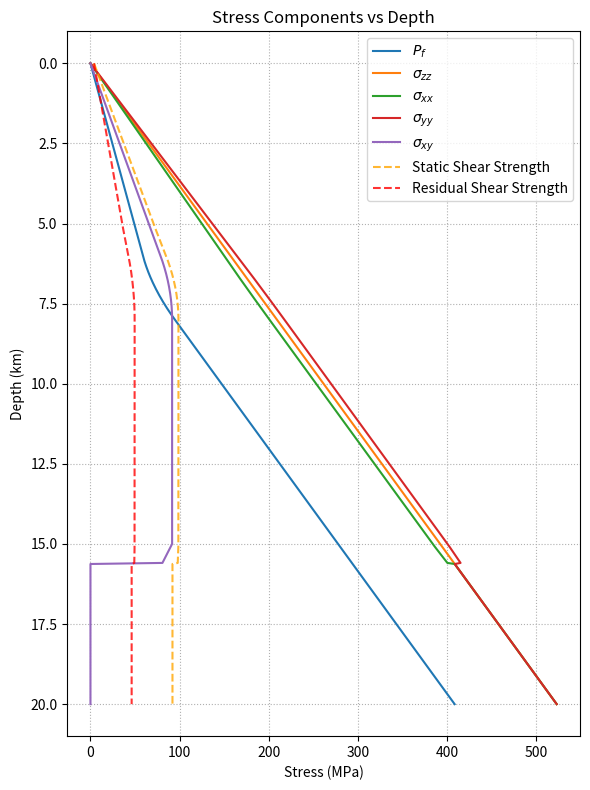
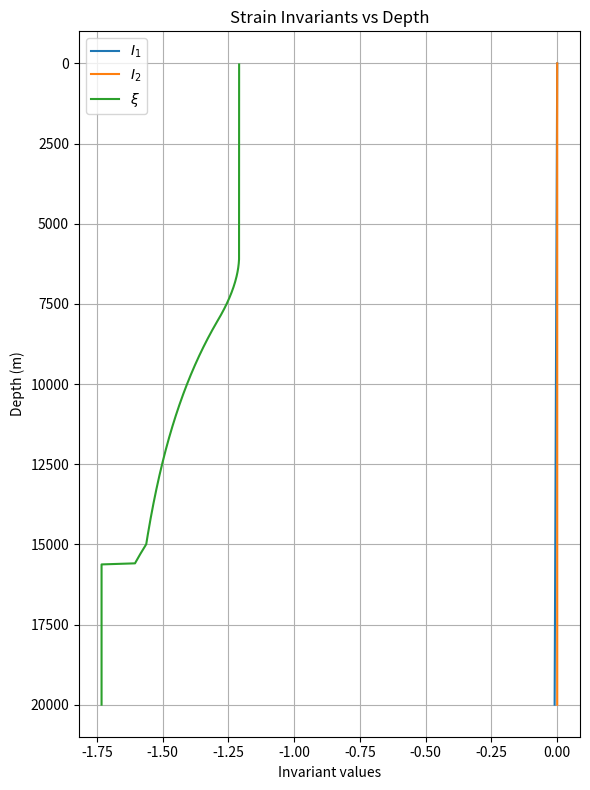

The matplotlib source for these figures, in order:
"""Enhanced pore‑pressure and stress profile with a depth‑dependent transition.

Between depths A and B (m), the vertical pore‑pressure gradient switches smoothly
from hydrostatic (density_fluid · g) to lithostatic/over‑pressure (rho · g).
Below B the over‑pressured gradient is retained.  All other stress components
follow the same empirical relationships defined in the original *plotsts.py*:

    σ_xx = b_xx (σ_zz + P_f) − P_f
    σ_yy = b_yy (σ_zz + P_f) − P_f
    σ_xy = b_xy (σ_zz + P_f)

with coefficients valid down to 15.6 km.  Cohesion, static, and residual
strengths are computed exactly as before.

Edit the constants under “USER‑PARAMETERS” to suit your model.
"""

from __future__ import annotations

import numpy as np
import matplotlib.pyplot as plt

# -------------------------------------------------------------------
# USER‑PARAMETERS
# -------------------------------------------------------------------
A = 6_000.0      # (m) depth where the transition *begins*
B = 8_000.0     # (m) depth where the transition *ends*
z_max = 20_000.0 # (m) modelling depth
n_pts = 600      # number of depth samples

density_fluid = 1_000.0   # (kg/m³) pore‑fluid density
rho           = 2_670.0   # (kg/m³) bulk rock density (lithostatic)
g             = 9.8       # (m/s²) gravitational acceleration

# Stress coefficients (unchanged)
b_xx = 0.926793
b_yy = 1.073206
b_xy = -0.8

# Friction & cohesion parameters (unchanged)
mu_s = 0.8           # static friction coefficient
mu_d = 0.4            # dynamic / residual friction coefficient
c0   = 0.4e6          # Pa, cohesion at 0–4 km
dc_dz = 0.00072e6    # Pa/m, cohesion gradient up to 4 km

# -------------------------------------------------------------------
# DEPTH GRID
# -------------------------------------------------------------------
depths = np.linspace(0.0, z_max, n_pts)  # positive downward (m)

# -------------------------------------------------------------------
# PORE PRESSURE (piecewise‑analytic)
# -------------------------------------------------------------------
delta_rho = rho - density_fluid  # density contrast

Pf = np.empty_like(depths)

# Region 1: Hydrostatic above A
mask1 = depths <= A
Pf[mask1] = density_fluid * g * depths[mask1]

# Region 2: Linear‑gradient transition A < z ≤ B
mask2 = (depths > A) & (depths <= B)
z2 = depths[mask2]
Pf_A = density_fluid * g * A
Pf[mask2] = Pf_A + g * (
    density_fluid * (z2 - A) +
    0.5 * delta_rho * (z2 - A) ** 2 / (B - A)
)

# Region 3: Over‑pressured below B
mask3 = depths > B
z3 = depths[mask3]
Pf_B = density_fluid * g * B + 0.5 * g * delta_rho * (B - A)
Pf[mask3] = Pf_B + rho * g * (z3 - B)

# -------------------------------------------------------------------
# VERTICAL STRESS (compression negative)
# -------------------------------------------------------------------
sigma_zz = -rho * g * depths

# -------------------------------------------------------------------
# HORIZONTAL & SHEAR STRESSES (same empirical relations)
# -------------------------------------------------------------------
# Piecewise definitions
# Define tapering coefficient Omega(depth)
Omega = np.ones_like(depths)
Omega[(depths > 15000) & (depths <= 20000)] = (20000 - depths[(depths > 15000) & (depths <= 20000)]) / 5000
Omega[depths > 20000] = 0.0

# Piecewise definitions with tapering applied to deviatoric stress
sigma_xx = np.where(depths <= 15600, Omega * (b_xx * (sigma_zz + Pf) - Pf) + (1 - Omega) * sigma_zz, sigma_zz)
sigma_yy = np.where(depths <= 15600, Omega * (b_yy * (sigma_zz + Pf) - Pf) + (1 - Omega) * sigma_zz, sigma_zz)
sigma_xy = np.where(depths <= 15600, Omega * (b_xy * (sigma_zz + Pf)), 0.0)

# -------------------------------------------------------------------
# COHESION (piecewise as before)
# -------------------------------------------------------------------
mask_cohesion = depths <= 5_000.0
c = np.where(mask_cohesion,
             c0 + dc_dz * (5_000.0 - depths),
             c0)

# -------------------------------------------------------------------
# SHEAR STRENGTHS
# -------------------------------------------------------------------
static_shear_strength    = c + np.abs(mu_s * (sigma_yy + Pf))
residual_shear_strength  = c + np.abs(mu_d * (sigma_yy + Pf))

# -------------------------------------------------------------------
# PLOT
# -------------------------------------------------------------------
plt.figure(figsize=(6, 8))
plt.plot(Pf        / 1e6, depths / 1e3, label=r'$P_f$')
plt.plot(np.abs(sigma_zz) / 1e6, depths / 1e3, label=r'$\sigma_{zz}$')
plt.plot(np.abs(sigma_xx) / 1e6, depths / 1e3, label=r'$\sigma_{xx}$')
plt.plot(np.abs(sigma_yy) / 1e6, depths / 1e3, label=r'$\sigma_{yy}$')
plt.plot(sigma_xy        / 1e6, depths / 1e3, label=r'$\sigma_{xy}$')
plt.plot(static_shear_strength   / 1e6, depths / 1e3,
         label='Static Shear Strength', linestyle='--', color='orange', alpha=0.8)
plt.plot(residual_shear_strength / 1e6, depths / 1e3,
         label='Residual Shear Strength', linestyle='--', color='red', alpha=0.8)

plt.gca().invert_yaxis()
plt.ylabel('Depth (km)')
plt.xlabel('Stress (MPa)')
plt.title('Stress Components vs Depth')
plt.legend(loc='best')
plt.grid(True, which='both', linestyle=':')
plt.tight_layout()
plt.savefig('stress_components_vs_depth.png', dpi=300)
plt.show()

# Elastic constants
mu = 32.04e9              # shear modulus (Pa)
lmbda = 32.04e9           # Lame's first parameter (Pa)
# ------------------------
# Compute Strains
# ------------------------
# Assemble stress tensor components
stress = np.zeros((len(depths), 3, 3))
stress[:, 0, 0] = sigma_xx
stress[:, 1, 1] = sigma_yy
stress[:, 2, 2] = sigma_zz
stress[:, 0, 1] = sigma_xy
stress[:, 1, 0] = sigma_xy

# Inverse Hooke's law: epsilon_ij = 1/(2μ) s_ij - λ/(2μ(3λ+2μ)) s_kk δ_ij
trace_coeff = -lmbda / (2 * mu * (3 * lmbda + 2 * mu))
strain = np.zeros_like(stress)
enum = np.trace(stress, axis1=1, axis2=2)  # vector of s_kk
for i in range(3):
    for j in range(3):
        strain[:, i, j] = stress[:, i, j] / (2 * mu)
for k in range(3):
    strain[:, k, k] += trace_coeff * enum

# Compute invariants: I1, I2, xi
I1 = np.trace(strain, axis1=1, axis2=2)
I2 = np.einsum('nij,nij->n', strain, strain)
xi = I1 / np.sqrt(I2)
# ------------------------
# Plot Strain Invariants
# ------------------------
plt.figure(figsize=(6, 8))
plt.plot(I1, depths, label=r'$I_1$')
plt.plot(I2, depths, label=r'$I_2$')
plt.plot(xi, depths, label=r'$\xi$')
plt.gca().invert_yaxis()
plt.ylabel('Depth (m)')
plt.xlabel('Invariant values')
plt.title('Strain Invariants vs Depth')
plt.legend(loc='best')
plt.grid(True)
plt.tight_layout()
plt.savefig('strain_invariants_vs_depth.png', dpi=300)
plt.show()

# -----------------------------------------------------------
# Principal stresses and maximum-principal orientation (2-D)
# -----------------------------------------------------------
# --- pick the target depth (m) ---------------------------------------------
depth_target = 7500          # 7.5 km

# ---------------------------------------------------------------------------
# Find the row in `depths` that is closest to the target
idx = int(np.argmin(np.abs(depths - depth_target)))
depth_exact = depths[idx]     # the exact depth value in your array

# ----- stresses already computed in your script ----------------------------
sxx = sigma_xx[idx]
syy = sigma_yy[idx]
szz = sigma_zz[idx]
sxy = sigma_xy[idx]
Pf  = Pf[idx]
xi = xi[idx]  # invariant xi at the target depth

# ----- principal stresses & orientation ------------------------------------
s_tensor = np.array([[sxx, sxy],
                     [sxy, syy]])

eigvals, eigvecs = np.linalg.eigh(s_tensor)   # ascending order
s2, s1 = eigvals                              # s1 = major, s2 = minor
θ_deg = np.degrees(np.arctan2(eigvecs[1, 0],   # angle of s1
                              eigvecs[0, 0]))

# ----- report ---------------------------------------------------------------
print(f"Depth (array snap-to):  {depth_exact/1e3:.3f} km")
print(f"Pore-fluid pressure:   {Pf/1e6:8.2f}  MPa")
print(f"szz (vertical):        {szz/1e6:8.2f}  MPa")
print(f"sxx, syy, sxy:         {sxx/1e6:8.2f}, {syy/1e6:8.2f}, {sxy/1e6:8.2f} MPa")
print(f"s1 (major):            {s1/1e6:8.2f}  MPa")
print(f"s2 (minor):            {s2/1e6:8.2f}  MPa")
print(f"Orientation of s1:     {θ_deg:6.2f}°  (CCW from +x)")
print(f"Invariant xi:          {xi:.3f}")
# ---------------------------------------------------------------------------
